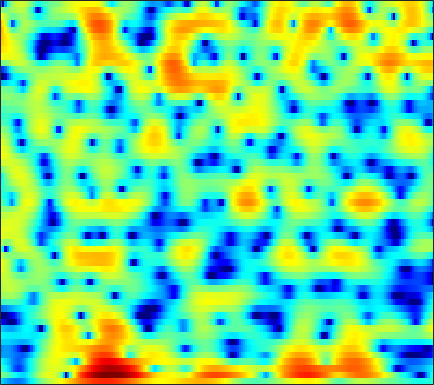

The table this chart was drawn from, first rows:
-6.0026, -6.7193, -7.6188, -8.3952, -8.8869, -9.4257, -9.8389, -10.058, -10.13, -9.8877, -9.2919, -8.6264, -7.4942, -6.2225, -5.2422, -3.9606, -2.7694, -1.9553, -0.96174, -0.076858, 0.70693, 1.2272, 1.852, 2.4207
0.2685, -0.2689, -1.021, -1.801, -2.403, -3.237, -4.098, -4.741, -5.569, -6.203, -6.41, -6.146, -5.259, -3.938, -2.836, -1.396, -0.07114, 0.8217, 1.856, 2.702, 3.337, 3.667, 3.901, 3.872
-2.394, -3.233, -4.496, -5.956, -7.176, -8.95, -10.78, -11.95, -12.72, -12.11, -10.54, -9.13, -7.254, -5.486, -4.268, -2.778, -1.441, -0.5369, 0.5484, 1.491, 2.258, 2.714, 3.171, 3.462
-4.525, -5.17, -6.124, -7.148, -7.944, -9.009, -10.02, -10.61, -10.98, -10.61, -9.548, -8.493, -6.936, -5.353, -4.218, -2.802, -1.493, -0.5827, 0.5255, 1.515, 2.365, 2.894, 3.449, 3.835
-8.775, -8.53, -8.448, -8.604, -8.846, -9.283, -9.812, -10.24, -10.75, -11.06, -10.96, -10.58, -9.621, -8.233, -7.04, -5.368, -3.74, -2.593, -1.167, 0.1132, 1.25, 1.986, 2.818, 3.494
-9.343, -8.908, -8.664, -8.74, -8.982, -9.537, -10.4, -11.3, -12.92, -15.32, -18.89, -21.54, -19.13, -14.39, -11.56, -8.566, -6.143, -4.582, -2.758, -1.193, 0.153, 1.038, 2.068, 2.958
-6.47, -6.48, -6.538, -6.629, -6.731, -6.938, -7.217, -7.466, -7.805, -8.081, -8.183, -8.09, -7.717, -7.108, -6.523, -5.612, -4.61, -3.809, -2.698, -1.568, -0.4602, 0.3461, 1.365, 2.327
-4.961, -5.112, -5.278, -5.398, -5.469, -5.554, -5.598, -5.595, -5.563, -5.467, -5.361, -5.307, -5.3, -5.363, -5.415, -5.47, -5.452, -5.315, -4.871, -4.011, -2.752, -1.632, -0.09253, 1.379
-6.66, -7.117, -7.704, -8.167, -8.385, -8.367, -7.95, -7.447, -6.673, -5.919, -5.321, -5.014, -4.822, -4.957, -5.337, -6.37, -8.358, -11.01, -18.84, -19.84, -9.402, -5.411, -1.75, 0.8599
-13.6, -14.67, -16.32, -18.92, -22.04, -26.81, -20.83, -16.3, -12.18, -9.363, -7.395, -6.271, -5.106, -4.27, -3.873, -3.602, -3.486, -3.37, -2.996, -2.287, -1.24, -0.2774, 1.101, 2.426
-31.75, -23.5, -19.3, -17.32, -16.44, -15.52, -14.04, -12.52, -10.46, -8.605, -7.018, -5.98, -4.797, -3.812, -3.193, -2.443, -1.729, -1.194, -0.4622, 0.2915, 1.069, 1.667, 2.444, 3.157
-9.813, -9.747, -9.344, -8.771, -8.321, -7.719, -7.062, -6.58, -6.022, -5.542, -5.116, -4.808, -4.469, -4.17, -3.89, -3.359, -2.63, -1.988, -1.075, -0.1198, 0.8324, 1.522, 2.341, 3.031
-2.462, -2.415, -2.331, -2.246, -2.196, -2.139, -2.16, -2.283, -2.586, -3.071, -3.819, -4.608, -6.024, -7.793, -9.101, -9.744, -8.249, -6.416, -4.005, -1.982, -0.3434, 0.651, 1.719, 2.544
0.8919, 1.088, 1.261, 1.338, 1.329, 1.211, 0.9429, 0.6384, 0.09822, -0.6715, -1.755, -2.812, -4.556, -6.79, -8.67, -9.995, -8.349, -6.376, -3.979, -2.059, -0.622, 0.1623, 0.9062, 1.398
1.715, 2.031, 2.298, 2.421, 2.424, 2.307, 2.081, 1.859, 1.474, 0.9913, 0.4542, 0.02109, -0.5551, -1.076, -1.345, -1.49, -1.409, -1.217, -0.8667, -0.526, -0.3277, -0.3008, -0.4627, -0.9072
2.135, 2.339, 2.461, 2.425, 2.316, 2.094, 1.816, 1.58, 1.251, 0.9608, 0.7301, 0.5958, 0.4457, 0.3734, 0.3612, 0.3552, 0.3458, 0.3443, 0.304, 0.1502, -0.1592, -0.5084, -1.203, -2.269
2.978, 2.868, 2.566, 2.093, 1.639, 0.9436, 0.1744, -0.3976, -1.007, -1.345, -1.375, -1.204, -0.7983, -0.32, 0.004589, 0.3652, 0.6459, 0.7658, 0.7983, 0.6908, 0.4576, 0.1747, -0.3458, -0.9858
3.947, 3.509, 2.742, 1.737, 0.7824, -0.8306, -2.965, -4.958, -8.089, -10.18, -8.477, -6.271, -3.74, -1.896, -0.9102, 0.0401, 0.6783, 0.9528, 1.087, 1.046, 0.867, 0.64, 0.29, -0.02281
4.315, 3.701, 2.791, 1.766, 0.8818, -0.5226, -2.244, -3.831, -6.114, -7.285, -6.204, -4.558, -2.498, -0.9825, -0.1364, 0.6536, 1.035, 1.118, 1.015, 0.6529, 0.04616, -0.4994, -1.3, -2.084
2.84, 1.837, 0.7708, 0.2131, 0.1321, 0.235, 0.3567, 0.3909, 0.493, 0.6431, 0.8592, 1.105, 1.424, 1.616, 1.709, 1.668, 1.377, 1.058, 0.4686, -0.3882, -1.564, -2.707, -4.894, -8.515
-0.8668, -4.843, -15.7, -10.02, -4.746, -1.054, 1.003, 2.012, 2.855, 3.256, 3.401, 3.319, 2.993, 2.492, 1.942, 1.009, 0.01918, -0.7551, -1.758, -2.53, -3.15, -3.648, -4.302, -4.934
2.174, 1.142, 0.214, 0.1868, 0.714, 1.645, 2.489, 2.983, 3.327, 3.357, 3.095, 2.662, 1.778, 0.5194, -0.7738, -2.958, -5.786, -8.533, -12.09, -12.26, -9.768, -8.074, -6.27, -4.881
3.789, 3.569, 3.344, 3.227, 3.206, 3.219, 3.231, 3.171, 2.964, 2.602, 1.972, 1.347, 0.2463, -1.254, -2.593, -4.838, -7.609, -9.852, -12.57, -12.85, -11.39, -10.04, -8.405, -7.182
3.749, 3.759, 3.747, 3.715, 3.662, 3.566, 3.404, 3.218, 2.898, 2.42, 1.782, 1.186, 0.2141, -0.9252, -1.906, -3.348, -4.818, -5.937, -7.241, -8.285, -9.068, -9.445, -9.771, -9.798
3.115, 3.262, 3.405, 3.496, 3.521, 3.51, 3.423, 3.318, 3.093, 2.734, 2.274, 1.812, 1.067, 0.1704, -0.6434, -1.802, -3.162, -4.257, -5.785, -7.552, -9.435, -11.15, -13.97, -17.27
1.88, 2.129, 2.374, 2.546, 2.666, 2.799, 2.927, 3.015, 3.057, 3.031, 2.868, 2.634, 2.166, 1.461, 0.808, -0.277, -1.609, -2.726, -4.481, -6.44, -8.623, -10.39, -12.77, -14.96
0.1176, 0.3107, 0.3532, 0.2688, 0.2419, 0.4138, 0.9272, 1.448, 2.223, 2.913, 3.343, 3.51, 3.443, 3.079, 2.599, 1.629, 0.3809, -0.861, -2.804, -5.175, -7.945, -10.03, -12.38, -12.34
-1.85, -2.041, -3.052, -5.126, -7.526, -9.765, -6.509, -3.416, -0.2463, 1.853, 3.242, 3.881, 4.297, 4.288, 3.989, 3.292, 2.172, 1.099, -0.739, -3.125, -6.306, -9.418, -13.95, -12.81
-3.295, -3.384, -4.036, -5.232, -6.273, -6.799, -5.13, -3.239, -0.7753, 1.012, 2.326, 2.95, 3.424, 3.47, 3.279, 2.78, 1.957, 1.242, 0.05017, -1.147, -2.378, -3.057, -3.681, -3.547
-3.468, -3.047, -2.545, -2.054, -1.672, -1.065, -0.3068, 0.3326, 1.198, 1.931, 2.476, 2.716, 2.81, 2.627, 2.35, 1.73, 0.9451, 0.2155, -0.7874, -1.785, -2.595, -3.035, -3.284, -3.147
-4.617, -3.329, -1.764, -0.47, 0.3465, 1.279, 2.021, 2.497, 2.942, 3.264, 3.349, 3.291, 2.993, 2.489, 1.924, 0.9642, -0.2505, -1.331, -2.961, -4.851, -6.684, -7.832, -8.112, -7.165
-5.781, -3.322, -0.989, 0.681, 1.617, 2.563, 3.225, 3.557, 3.805, 3.834, 3.657, 3.375, 2.806, 1.98, 1.188, -0.08923, -1.681, -3.076, -5.407, -8.4, -12.84, -18.28, -22.03, -13.39
-0.7299, 0.1295, 1.192, 2.068, 2.591, 3.087, 3.389, 3.475, 3.452, 3.205, 2.81, 2.363, 1.609, 0.5859, -0.2938, -1.751, -3.4, -4.815, -6.666, -8.479, -9.701, -10.2, -9.72, -8.481
2.763, 2.893, 3.062, 3.156, 3.18, 3.112, 2.933, 2.726, 2.373, 1.928, 1.375, 0.8826, 0.07871, -0.9124, -1.846, -3.395, -5.423, -7.291, -10.41, -13.95, -15.47, -13.72, -10.5, -7.694
4.299, 4.114, 3.784, 3.353, 2.939, 2.302, 1.563, 0.9964, 0.2211, -0.3962, -0.9339, -1.23, -1.639, -2.102, -2.642, -3.559, -4.96, -6.332, -8.771, -11.46, -12.3, -10.89, -7.892, -5.344
4.401, 4.033, 3.366, 2.491, 1.663, 0.3057, -1.344, -2.785, -4.738, -6.311, -6.468, -5.827, -4.579, -3.568, -2.987, -2.615, -2.502, -2.652, -2.861, -3.014, -2.929, -2.601, -1.993, -1.166
3.502, 3.092, 2.32, 1.241, 0.2211, -1.528, -3.836, -6.123, -10.57, -18.43, -16.47, -10.99, -6.671, -4.008, -2.565, -1.269, -0.3999, 0.04967, 0.4234, 0.6321, 0.7116, 0.7513, 0.7279, 0.7204
2.15, 1.877, 1.243, 0.2741, -0.6535, -2.074, -3.617, -4.695, -5.826, -6.284, -5.654, -4.72, -3.065, -1.377, -0.2835, 0.9672, 1.857, 2.367, 2.731, 2.817, 2.63, 2.256, 1.543, 0.438
0.1743, 0.169, -0.2882, -1.264, -2.35, -4.28, -6.638, -8.346, -8.998, -7.434, -5.031, -3.304, -1.268, 0.4414, 1.482, 2.643, 3.482, 3.888, 4.162, 4.102, 3.694, 3.125, 1.947, 0.1319
-2.39, -2.1, -2.255, -3.001, -3.989, -6.073, -9.294, -12.51, -14.22, -9.804, -5.774, -3.557, -1.3, 0.439, 1.437, 2.48, 3.212, 3.543, 3.777, 3.715, 3.376, 2.967, 2.155, 1.128
-3.379, -2.962, -2.724, -2.818, -3.078, -3.576, -4.075, -4.29, -4.133, -3.469, -2.413, -1.517, -0.3706, 0.6495, 1.299, 1.986, 2.475, 2.693, 2.825, 2.753, 2.491, 2.208, 1.706, 1.139
-2.581, -2.203, -1.847, -1.658, -1.593, -1.541, -1.482, -1.405, -1.184, -0.8178, -0.3682, 0.04285, 0.6126, 1.147, 1.526, 1.908, 2.151, 2.25, 2.196, 1.992, 1.643, 1.275, 0.7468, 0.1842
-1.008, -0.7773, -0.5651, -0.4291, -0.3599, -0.3081, -0.2655, -0.214, -0.1146, 0.08515, 0.3772, 0.6413, 1.056, 1.488, 1.781, 2.093, 2.257, 2.264, 2.079, 1.656, 0.9937, 0.3396, -0.7003, -1.816
0.3988, 0.4213, 0.417, 0.3749, 0.304, 0.1319, -0.1065, -0.2979, -0.5369, -0.6595, -0.4733, -0.1538, 0.5038, 1.283, 1.815, 2.445, 2.845, 2.931, 2.806, 2.285, 1.295, 0.2131, -1.879, -5.066
-0.5634, -0.6749, -0.7254, -0.7853, -0.9081, -1.237, -1.892, -2.693, -4.158, -5.928, -6.797, -5.787, -3.283, -0.8631, 0.6118, 2.074, 3.036, 3.46, 3.635, 3.397, 2.723, 1.906, 0.3854, -1.608
-6.931, -6.875, -6.397, -5.663, -5.143, -4.735, -4.91, -5.551, -7.406, -10.59, -13.46, -11.04, -6.341, -2.933, -1.06, 0.6424, 1.805, 2.413, 2.836, 2.965, 2.854, 2.639, 2.211, 1.793
-18.77, -20.32, -17.03, -11.79, -9.017, -6.606, -5.179, -4.558, -4.146, -3.975, -3.634, -3.112, -2.158, -1.124, -0.391, 0.441, 1.059, 1.401, 1.748, 1.955, 2.065, 2.11, 2.147, 2.157
-12.45, -12.4, -10.59, -7.63, -5.547, -3.407, -1.895, -1.1, -0.3504, 0.1052, 0.3802, 0.5258, 0.6481, 0.6958, 0.6536, 0.6128, 0.5063, 0.3879, 0.3532, 0.3937, 0.5254, 0.6794, 0.9639, 1.23
-0.5124, -0.4697, -0.09371, 0.5184, 1.066, 1.751, 2.287, 2.568, 2.751, 2.719, 2.458, 2.125, 1.49, 0.6458, -0.1513, -1.321, -2.567, -3.488, -4.341, -4.521, -4.16, -3.621, -2.772, -1.985
4.41, 4.23, 4.073, 4, 3.953, 3.88, 3.73, 3.534, 3.129, 2.556, 1.751, 0.9506, -0.3874, -2.095, -3.641, -6.39, -9.976, -13.39, -19.56, -19.28, -14.56, -12.25, -10.01, -8.327
5.996, 5.696, 5.294, 4.887, 4.562, 4.096, 3.573, 3.119, 2.406, 1.51, 0.4051, -0.5857, -2.19, -4.221, -6.069, -8.946, -12.36, -15.28, -18.76, -19.95, -18.93, -17.57, -15.78, -14.26
6.67, 6.241, 5.627, 4.969, 4.476, 3.807, 3.131, 2.609, 1.871, 1.013, -0.02558, -0.9531, -2.407, -4.176, -5.763, -8.212, -11.07, -13.39, -17.3, -22.44, -27.44, -24.64, -20.33, -17.46
7.199, 6.516, 5.503, 4.448, 3.692, 2.824, 2.156, 1.784, 1.364, 0.9538, 0.4094, -0.1501, -1.127, -2.353, -3.447, -5.208, -7.332, -9.2, -11.97, -14.82, -16.7, -16.41, -15.04, -13.76
7.669, 6.516, 4.645, 2.437, 0.6511, -1.267, -1.702, -1.12, -0.05542, 0.7682, 1.192, 1.251, 0.9664, 0.3459, -0.308, -1.292, -2.432, -3.301, -4.444, -5.391, -6.03, -6.236, -6.299, -6.326
6.837, 5.448, 3.059, -0.2924, -3.924, -11.86, -10.37, -5.403, -1.738, 0.2131, 1.208, 1.523, 1.52, 1.119, 0.6526, -0.1134, -0.8544, -1.314, -1.726, -1.95, -1.994, -1.982, -1.854, -1.698
4.535, 3.549, 2.201, 0.8824, -0.006729, -0.7849, -0.8474, -0.4625, 0.2403, 0.8138, 1.047, 0.9279, 0.4032, -0.544, -1.495, -3.049, -4.479, -5.142, -5, -4.069, -2.945, -2.183, -1.338, -0.6683
0.6389, -0.1051, -0.3577, -0.03781, 0.3582, 0.9046, 1.418, 1.731, 2.039, 2.133, 1.917, 1.503, 0.503, -1.121, -2.95, -6.522, -13.24, -29.88, -13.57, -7.401, -4.286, -2.718, -1.308, -0.3657
-10.86, -17.62, -8.316, -3.484, -1.332, 0.5675, 1.795, 2.41, 2.912, 3.094, 2.96, 2.653, 1.918, 0.8143, -0.2372, -1.867, -3.404, -4.121, -4.096, -3.305, -2.368, -1.811, -1.265, -0.8882
